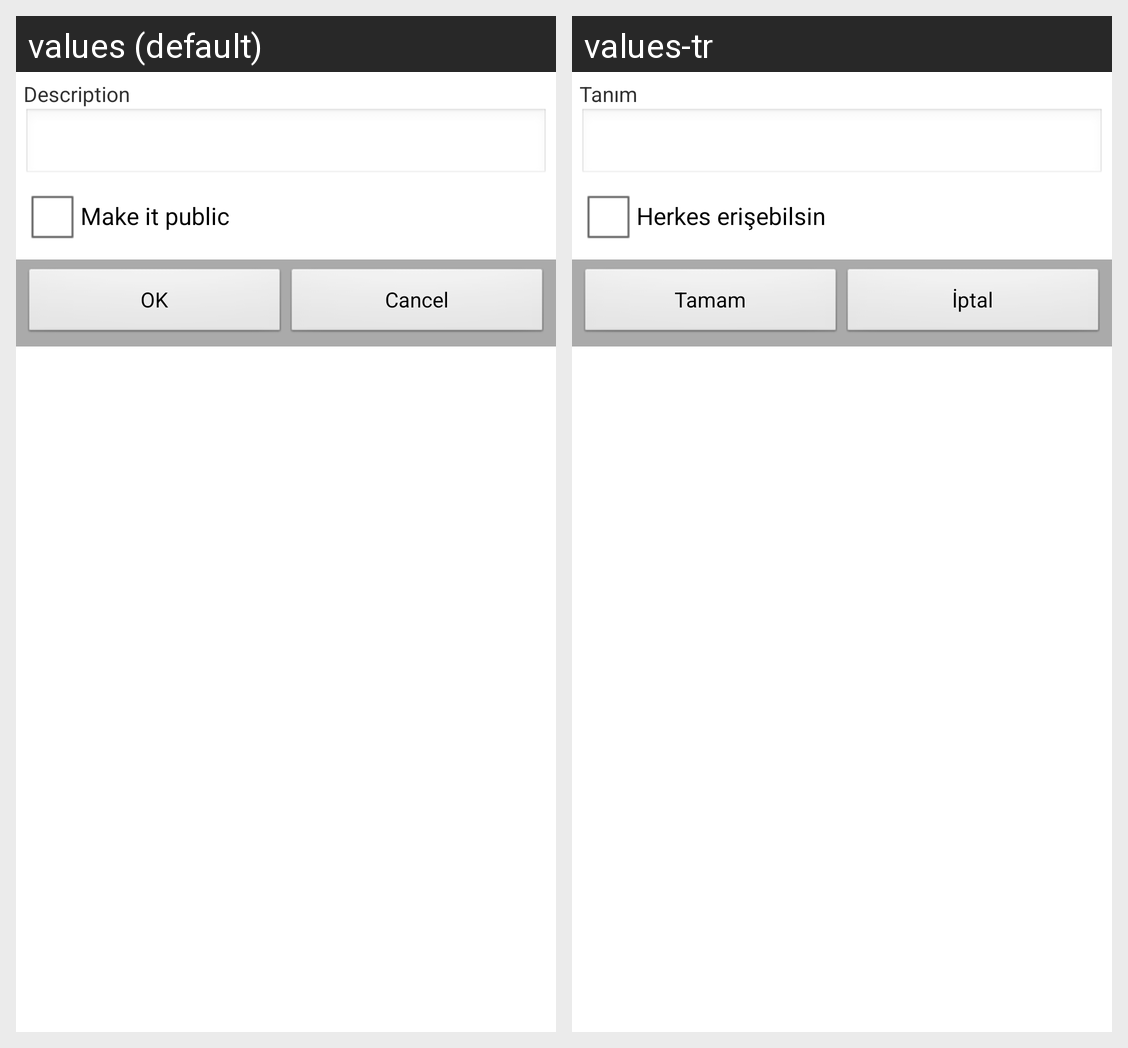

Here is an Android app screen in its default locale and in the app's own translations. Write out the translated-string differences for the strings that appear on this screen.
Android screen res/layout/photo_description.xml rendered under 2 locales, left to right: values (default), values-tr. Device: Nexus 5 (rendered at 1080×1920; each locale shown at half size, 540×960, under a caption strip naming it); theme AppTheme.
Strings drawn on this screen, with the default value and each locale's value (text and hints the layout hard-codes, and strings that could not be matched under every locale, appear in the picture but are not listed):

description
  values: Description
  values-tr: Tanım

makeItPublic
  values: Make it public
  values-tr: Herkes erişebilsin

OK
  values: OK
  values-tr: Tamam

cancel
  values: Cancel
  values-tr: İptal
